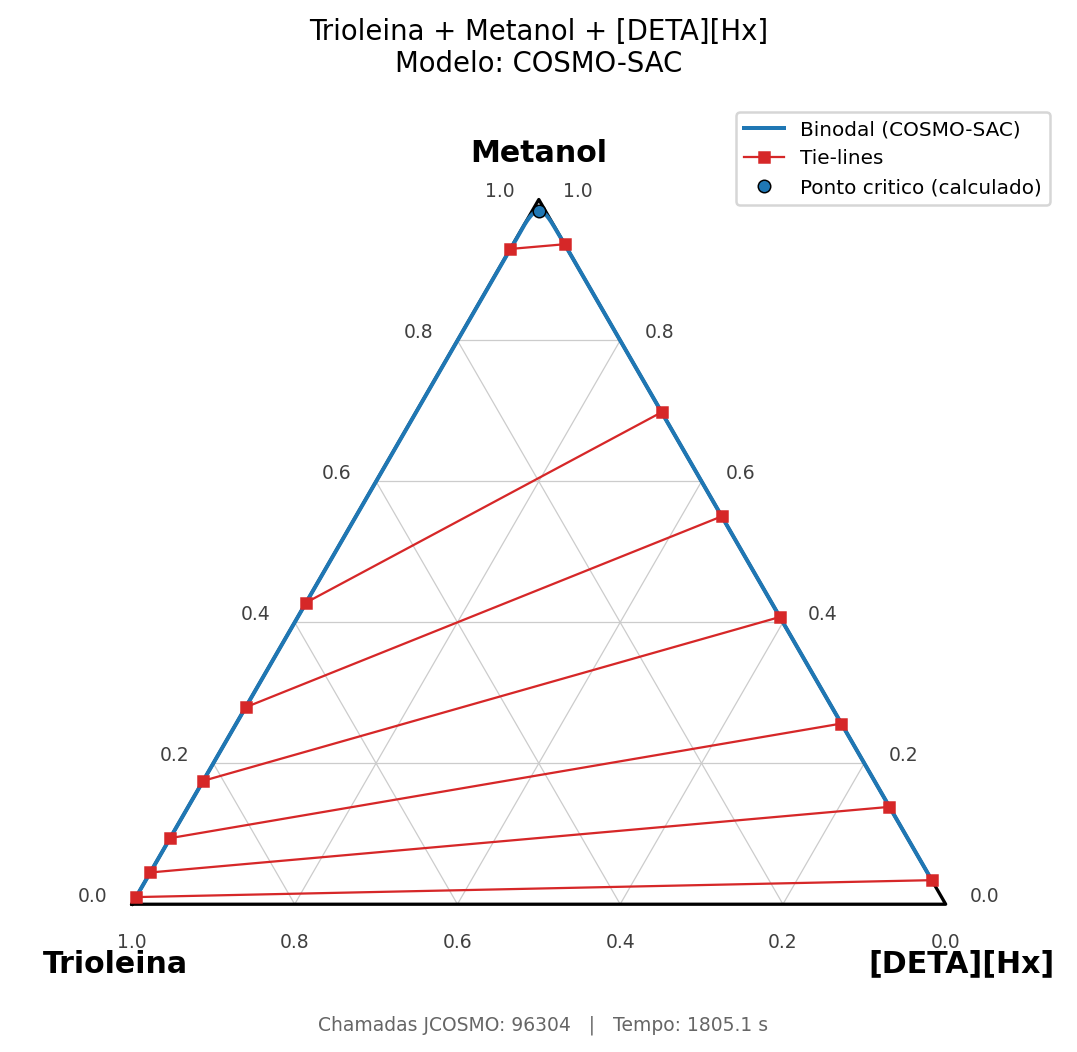

The file beside this chart, header and first rows:
xa_comp1, xa_comp2, xa_comp3, xb_comp1, xb_comp2, xb_comp3
0.07007, 0.9298, 0.000103, 0.000048, 0.9365, 0.06344
0.1393, 0.8607, 0.000008, 0.000046, 0.9361, 0.06389
0.1867, 0.8133, 0.000002, 0.000024, 0.9282, 0.07178
0.2115, 0.7885, 0.000001, 0.000013, 0.9209, 0.07914
0.2227, 0.7773, 0.000001, 0.000010, 0.9169, 0.08307
0.2444, 0.7556, 0.000001, 0.000005, 0.9083, 0.09166
0.255, 0.745, 0.000001, 0.000004, 0.9038, 0.09622
0.274, 0.726, 0.000001, 0.000002, 0.895, 0.105
0.286, 0.714, 0.000000, 0.000001, 0.8892, 0.1108
0.2903, 0.7097, 0.000000, 0.000001, 0.887, 0.113
0.3025, 0.6975, 0.000000, 0.000001, 0.8808, 0.1192
0.3165, 0.6835, 0.000000, 0.000001, 0.8733, 0.1267
0.3166, 0.6834, 0.000000, 0.000001, 0.8733, 0.1267
0.3306, 0.6694, 0.000000, 0.000000, 0.8656, 0.1344
0.3426, 0.6574, 0.000000, 0.000000, 0.8588, 0.1412
0.3471, 0.6529, 0.000000, 0.000000, 0.8562, 0.1438
0.353, 0.647, 0.000000, 0.000000, 0.8528, 0.1472
0.3588, 0.6412, 0.000000, 0.000000, 0.8494, 0.1506
0.3688, 0.6312, 0.000000, 0.000000, 0.8434, 0.1566
0.3776, 0.6224, 0.000000, 0.000000, 0.8381, 0.1619
0.3871, 0.6129, 0.000000, 0.000000, 0.8322, 0.1678
0.3953, 0.6047, 0.000000, 0.000000, 0.8271, 0.1729
0.4025, 0.5975, 0.000000, 0.000000, 0.8226, 0.1774
0.4085, 0.5915, 0.000000, 0.000000, 0.8188, 0.1812
0.4088, 0.5912, 0.000000, 0.000000, 0.8185, 0.1815
0.4157, 0.5843, 0.000000, 0.000000, 0.8141, 0.1859
0.422, 0.578, 0.000000, 0.000000, 0.8099, 0.1901
0.4276, 0.5724, 0.000000, 0.000000, 0.8063, 0.1937
0.4325, 0.5675, 0.000000, 0.000000, 0.803, 0.197
0.4393, 0.5607, 0.000000, 0.000000, 0.7984, 0.2016
0.449, 0.551, 0.000000, 0.000000, 0.7918, 0.2082
0.453, 0.547, 0.000000, 0.000000, 0.7891, 0.2109
0.4566, 0.5434, 0.000000, 0.000000, 0.7866, 0.2134
0.4598, 0.5402, 0.000000, 0.000000, 0.7844, 0.2156
0.4703, 0.5297, 0.000000, 0.000000, 0.777, 0.223
0.4734, 0.5266, 0.000000, 0.000000, 0.7747, 0.2253
0.4762, 0.5238, 0.000000, 0.000000, 0.7727, 0.2273
0.4787, 0.5213, 0.000000, 0.000000, 0.771, 0.229
0.4809, 0.5191, 0.000000, 0.000000, 0.7694, 0.2306
0.4828, 0.5172, 0.000000, 0.000000, 0.768, 0.232
0.5014, 0.4986, 0.000000, 0.000000, 0.7543, 0.2457
0.5025, 0.4975, 0.000000, 0.000000, 0.7534, 0.2466
0.5036, 0.4964, 0.000000, 0.000000, 0.7526, 0.2474
0.5054, 0.4946, 0.000000, 0.000000, 0.7513, 0.2487
0.5061, 0.4939, 0.000000, 0.000000, 0.7508, 0.2492
0.5068, 0.4932, 0.000000, 0.000000, 0.7502, 0.2498
0.5292, 0.4708, 0.000000, 0.000000, 0.733, 0.267
0.5296, 0.4704, 0.000000, 0.000000, 0.7327, 0.2673
0.5301, 0.4699, 0.000000, 0.000000, 0.7323, 0.2677
0.5306, 0.4694, 0.000000, 0.000000, 0.7319, 0.2681
0.5311, 0.4689, 0.000000, 0.000000, 0.7315, 0.2685
0.5318, 0.4682, 0.000000, 0.000000, 0.731, 0.269
0.5325, 0.4675, 0.000000, 0.000000, 0.7304, 0.2696
0.5503, 0.4497, 0.000000, 0.000000, 0.7161, 0.2839
0.5517, 0.4483, 0.000000, 0.000000, 0.715, 0.285
0.5532, 0.4468, 0.000000, 0.000000, 0.7138, 0.2862
0.5549, 0.4451, 0.000000, 0.000000, 0.7124, 0.2876
0.5567, 0.4433, 0.000000, 0.000000, 0.7109, 0.2891
0.5588, 0.4412, 0.000000, 0.000000, 0.7092, 0.2908
0.5611, 0.4389, 0.000000, 0.000000, 0.7073, 0.2928
... 302 more rows
